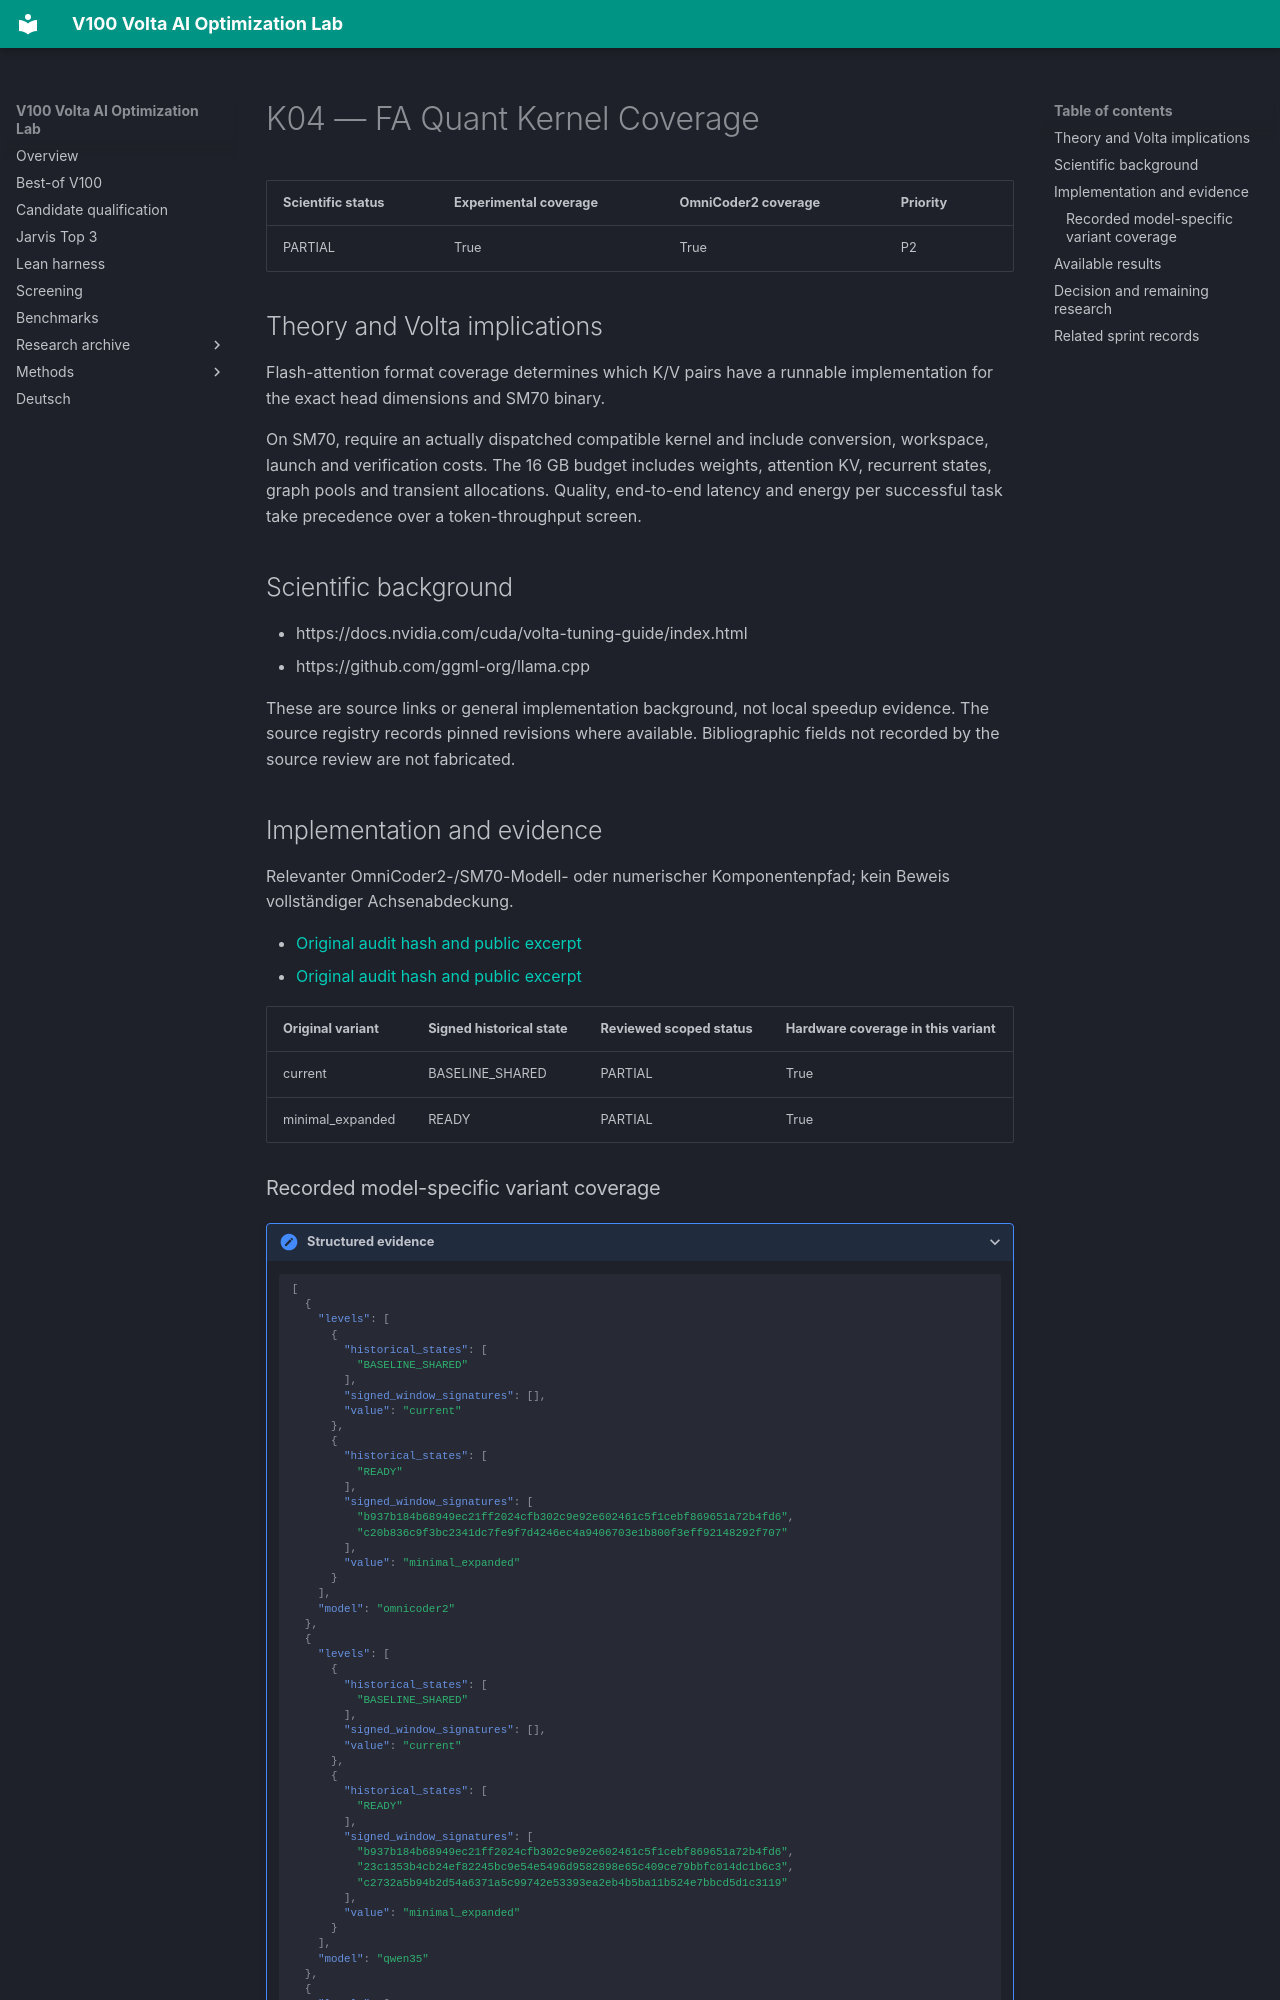

repository: Maxxxel/v100-volta-ai-optimization-lab · page: factors/K04/index.html · generator: mkdocs

# K04 — FA Quant Kernel Coverage

| Scientific status | Experimental coverage | OmniCoder2 coverage | Priority |
|---|---|---|---|
| PARTIAL | True | True | P2 |


## Theory and Volta implications

Flash-attention format coverage determines which K/V pairs have a runnable implementation for the exact head dimensions and SM70 binary.

On SM70, require an actually dispatched compatible kernel and include conversion, workspace, launch and verification costs. The 16 GB budget includes weights, attention KV, recurrent states, graph pools and transient allocations. Quality, end-to-end latency and energy per successful task take precedence over a token-throughput screen.

## Scientific background

- https://docs.nvidia.com/cuda/volta-tuning-guide/index.html
- https://github.com/ggml-org/llama.cpp

These are source links or general implementation background, not local speedup evidence. The source registry records pinned revisions where available. Bibliographic fields not recorded by the source review are not fabricated.

## Implementation and evidence

Relevanter OmniCoder2-/SM70-Modell- oder numerischer Komponentenpfad; kein Beweis vollständiger Achsenabdeckung.

- [Original audit hash and public excerpt](../audits/audit-141aa2cf6564d4e72d45.md)
- [Original audit hash and public excerpt](../audits/audit-a200c5c240a36583e62e.md)

| Original variant | Signed historical state | Reviewed scoped status | Hardware coverage in this variant |
|---|---|---|---|
| current | BASELINE_SHARED | PARTIAL | True |
| minimal_expanded | READY | PARTIAL | True |
